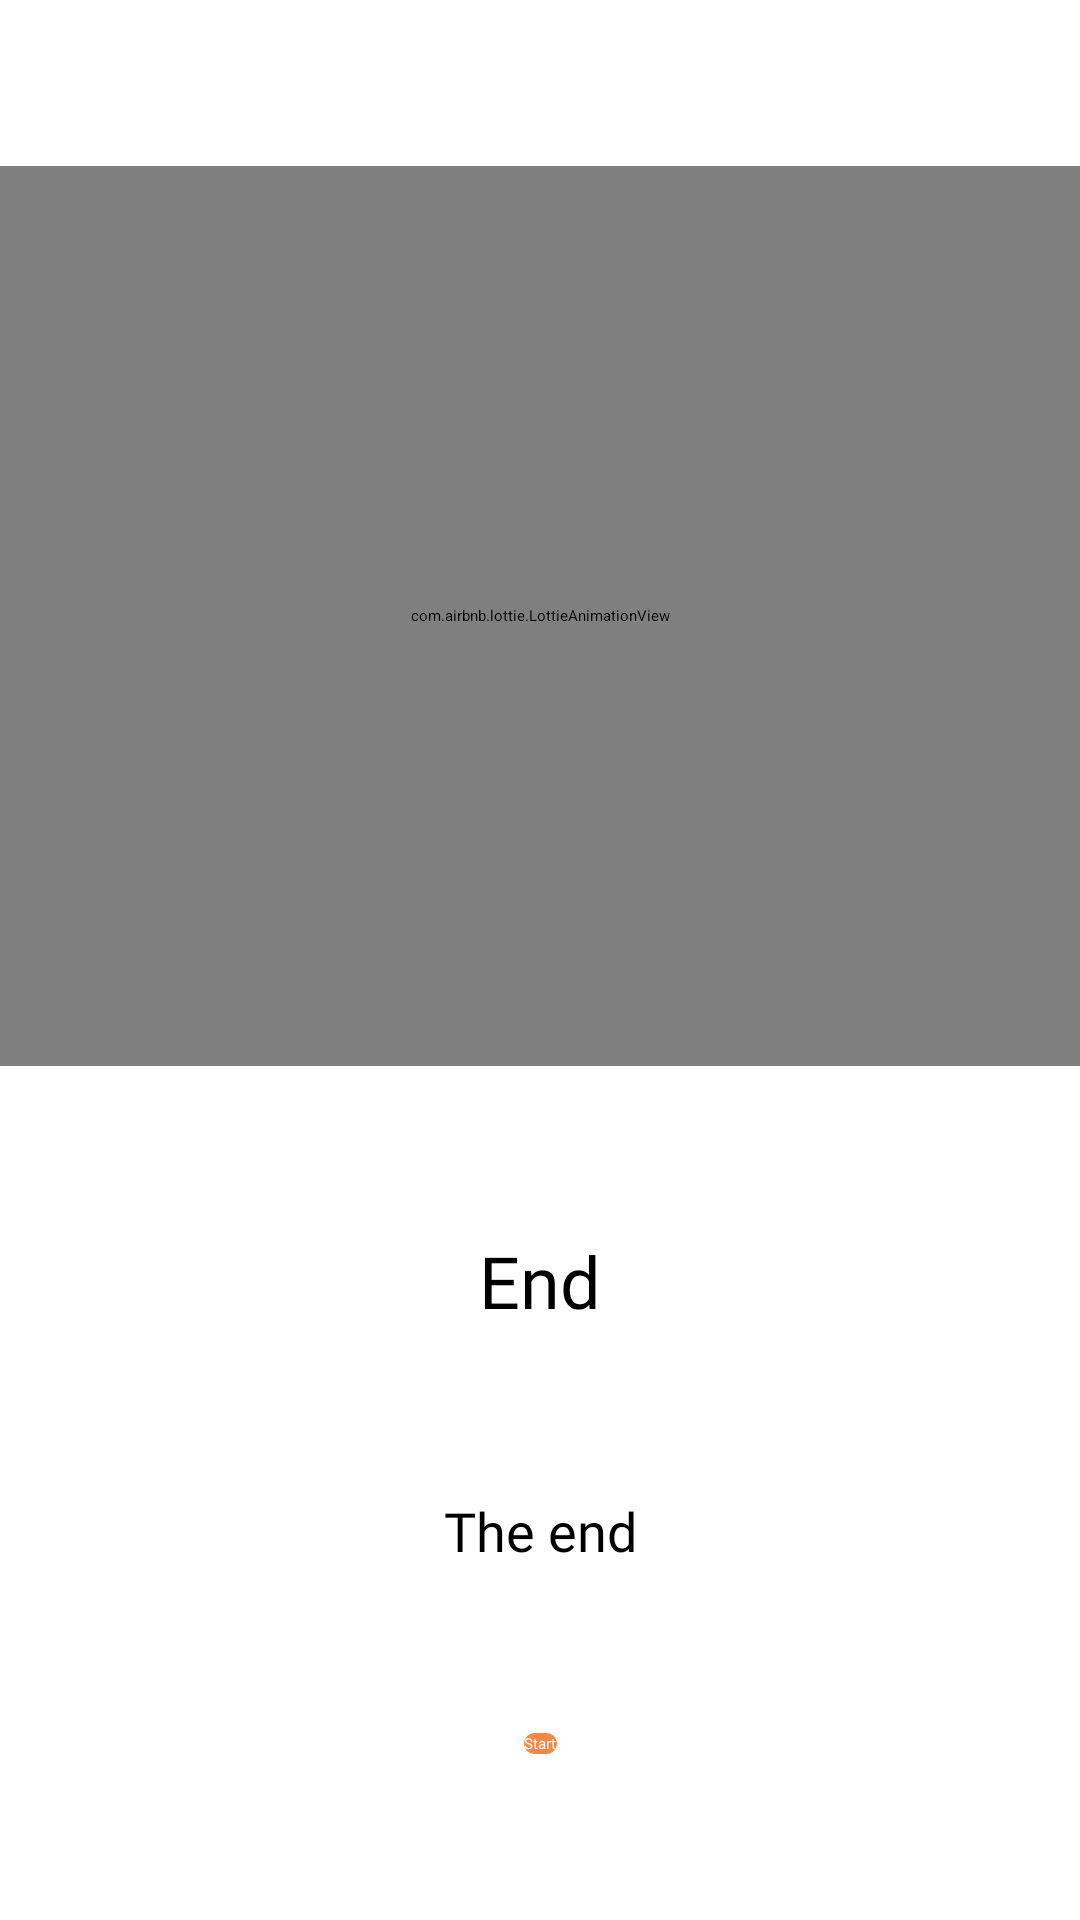

Android layout source for this screen:
<!-- AndroidManifest.xml: application theme Theme.App.Starting -->
<!-- res/layout/fragment_thrid_screen.xml -->
<?xml version="1.0" encoding="utf-8"?>
<androidx.constraintlayout.widget.ConstraintLayout xmlns:android="http://schemas.android.com/apk/res/android"
    xmlns:tools="http://schemas.android.com/tools"
    android:layout_width="match_parent"
    android:layout_height="match_parent"
    xmlns:app="http://schemas.android.com/apk/res-auto"
    tools:context=".ui.fragment.board.screens.ThridScreen">

    <androidx.constraintlayout.helper.widget.Flow
        android:layout_width="0dp"
        android:layout_height="0dp"
        android:orientation="vertical"
        app:constraint_referenced_ids="av_item_board, tv_item_title_board, tv_item_description_board, btn_item_start"
        app:layout_constraintTop_toTopOf="parent"
        app:layout_constraintStart_toStartOf="parent"
        app:layout_constraintEnd_toEndOf="parent"
        app:layout_constraintBottom_toBottomOf="parent"/>

    <com.airbnb.lottie.LottieAnimationView
        android:layout_width="match_parent"
        android:layout_height="300dp"
        android:id="@+id/av_item_board"
        app:lottie_autoPlay="true"
        app:lottie_loop="true"/>

    <TextView
        android:layout_width="match_parent"
        android:layout_height="wrap_content"
        android:fontFamily="@font/roboto"
        android:text="@string/end"
        android:textSize="24sp"
        android:textColor="@color/black"
        android:textAlignment="center"
        android:id="@+id/tv_item_title_board"
        app:layout_constraintTop_toTopOf="parent"/>

    <TextView
        android:layout_width="match_parent"
        android:layout_height="wrap_content"
        android:fontFamily="@font/roboto"
        android:text="@string/the_end"
        android:textSize="18sp"
        android:textColor="@color/black"
        android:textAlignment="center"
        android:id="@+id/tv_item_description_board"
        app:layout_constraintTop_toTopOf="parent"/>

    <Button
        android:id="@+id/btn_item_start"
        android:layout_width="wrap_content"
        android:layout_height="wrap_content"
        android:text="@string/start"
        android:fontFamily="@font/roboto"
        android:textColor="@color/white"
        android:background="@drawable/btn_start_shape"
        app:layout_constraintTop_toTopOf="parent"
        app:layout_constraintStart_toStartOf="parent"
        app:layout_constraintEnd_toEndOf="parent"/>

</androidx.constraintlayout.widget.ConstraintLayout>
<!-- resources referenced by this layout -->
<resources>
  <color name="black">#FF000000</color>
  <color name="white">#FFFFFFFF</color>
  <!-- drawable btn_start_shape (drawable) -->
  <?xml version="1.0" encoding="utf-8"?>
  <shape xmlns:android="http://schemas.android.com/apk/res/android">
  
      <solid android:color="@color/main_color"/>
      <corners android:radius="30dp"/>
  </shape>
  <string name="end">End</string>
  <string name="start">Start</string>
  <string name="the_end">The end</string>
  <style name="Theme.App.Starting" parent="Theme.SplashScreen">
          <item name="windowSplashScreenAnimatedIcon">@drawable/subtract</item>
          <item name="windowSplashScreenBackground">#f98643</item>
          <item name="postSplashScreenTheme">@style/Theme.TODO</item>
      </style>
  <color name="main_color">#f98643</color>
  <!-- drawable subtract (drawable) -->
  <vector xmlns:android="http://schemas.android.com/apk/res/android"
      android:width="55dp"
      android:height="55dp"
      android:viewportWidth="55"
      android:viewportHeight="55">
    <group android:pivotY="27.5"
        android:pivotX="27.5"
        android:scaleY="0.4"
        android:scaleX="0.4">
      <path
          android:pathData="M39.434,0H42.547V3.876C42.547,5.309 43.709,6.471 45.141,6.471C46.574,6.471 47.736,5.309 47.736,3.876V0H49C52.314,0 55,2.686 55,6V49C55,52.314 52.314,55 49,55H6C2.686,55 0,52.314 0,49V6C0,2.686 2.686,0 6,0H7.264V3.876C7.264,5.309 8.426,6.471 9.858,6.471C11.291,6.471 12.453,5.309 12.453,3.876V0H16.604V3.876C16.604,5.309 17.765,6.471 19.198,6.471C20.631,6.471 21.792,5.309 21.792,3.876V0H24.906V3.876C24.906,5.309 26.067,6.471 27.5,6.471C28.933,6.471 30.094,5.309 30.094,3.876V0H34.245V3.876C34.245,5.309 35.407,6.471 36.84,6.471C38.272,6.471 39.434,5.309 39.434,3.876V0ZM15.647,17.255C14.456,17.255 13.491,18.221 13.491,19.412C13.491,20.603 14.456,21.569 15.647,21.569H40.39C41.582,21.569 42.547,20.603 42.547,19.412C42.547,18.221 41.582,17.255 40.39,17.255H15.647ZM13.491,26.961C13.491,25.77 14.456,24.804 15.647,24.804H40.39C41.582,24.804 42.547,25.77 42.547,26.961C42.547,28.152 41.582,29.118 40.39,29.118H15.647C14.456,29.118 13.491,28.152 13.491,26.961ZM15.647,33.431C14.456,33.431 13.491,34.397 13.491,35.588C13.491,36.779 14.456,37.745 15.647,37.745H27.938C29.129,37.745 30.094,36.779 30.094,35.588C30.094,34.397 29.129,33.431 27.938,33.431H15.647Z"
          android:fillColor="#ffffff"
          android:fillType="evenOdd"/>
    </group>
  </vector>
  <style name="Theme.TODO" parent="Theme.MaterialComponents.DayNight.NoActionBar.Bridge">
          
          <item name="colorPrimary">@color/purple_500</item>
          <item name="colorPrimaryVariant">#f98643</item>
          <item name="colorOnPrimary">@color/white</item>
          
          <item name="colorSecondary">@color/teal_200</item>
          <item name="colorSecondaryVariant">@color/teal_700</item>
          <item name="colorOnSecondary">@color/black</item>
          
          <item name="android:statusBarColor">#f98643</item>
          
      </style>
  <color name="purple_500">#FF6200EE</color>
  <color name="teal_200">#FF03DAC5</color>
  <color name="teal_700">#FF018786</color>
</resources>
